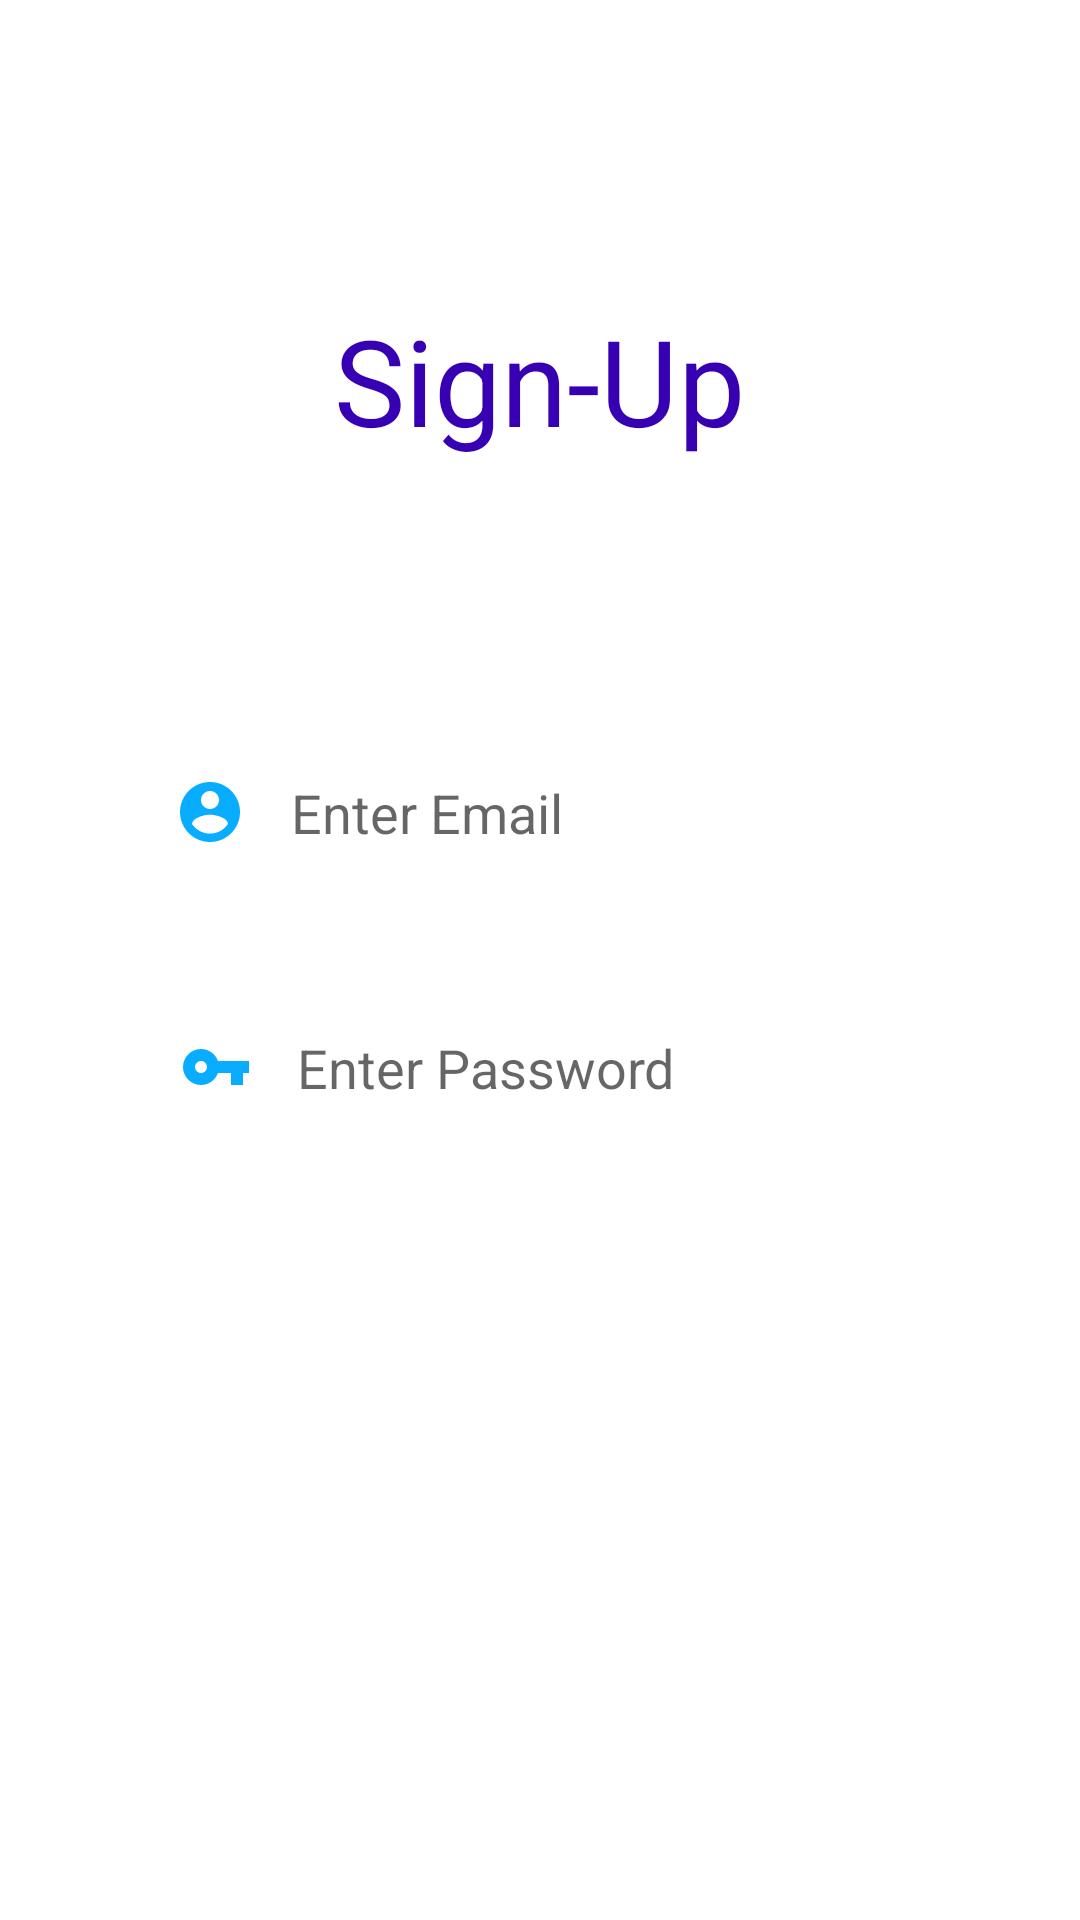

Here is an Android app screen rendered from its layout file. Give the layout XML and the strings, colors and styles it references.
<!-- AndroidManifest.xml: application theme Theme.Storage_demo -->
<!-- res/layout/activity_main.xml -->
<?xml version="1.0" encoding="utf-8"?>
<LinearLayout xmlns:android="http://schemas.android.com/apk/res/android"
    xmlns:app="http://schemas.android.com/apk/res-auto"
    xmlns:tools="http://schemas.android.com/tools"
    android:layout_width="match_parent"
    android:layout_height="match_parent"
    android:orientation="vertical"
    tools:context=".MainActivity">

    <TextView
        android:id="@+id/textView"
        android:layout_width="wrap_content"
        android:layout_height="wrap_content"
        android:layout_gravity="center"
        android:layout_marginTop="100dp"
        android:text="Sign-Up"
        android:textSize="40dp"
        android:textColor="@color/purple_700"
        app:layout_constraintStart_toStartOf="parent"
        tools:layout_editor_absoluteY="128dp" />

    <EditText
        android:layout_width="250dp"
        android:layout_height="35dp"
        android:background="@drawable/edittext_background"
        android:hint="Enter Email"
        android:layout_gravity="center"
        android:drawableLeft="@drawable/ic_baseline_email"
        android:drawablePadding="15dp"
        android:elevation="3dp"
        android:padding="3dp"
        android:layout_marginTop="100dp"
        />
    <EditText
        android:layout_width="250dp"
        android:layout_height="35dp"
        android:background="@drawable/edittext_background"
        android:hint="Enter Password"
        android:layout_gravity="center"
        android:drawableLeft="@drawable/ic_baseline_vpn_key_24"
        android:drawablePadding="15dp"
        android:elevation="3dp"
        android:paddingStart="5dp"
        android:padding="3dp"
        android:layout_marginTop="50dp"
        />

    <Button
        android:id="@+id/button"
        android:layout_width="wrap_content"
        android:layout_height="wrap_content"
        android:layout_gravity="center"
        android:layout_marginTop="60dp"
        android:layout_marginBottom="220dp"
        android:text="Sign-Up"
        app:layout_constraintBottom_toBottomOf="parent"
        app:layout_constraintEnd_toEndOf="parent"
        app:layout_constraintStart_toStartOf="parent" />

</LinearLayout>
<!-- resources referenced by this layout -->
<resources>
  <!-- drawable ic_baseline_email (drawable) -->
  <vector android:height="24dp" android:tint="#09ADFF"
      android:viewportHeight="24" android:viewportWidth="24"
      android:width="24dp" xmlns:android="http://schemas.android.com/apk/res/android">
      <path android:fillColor="@android:color/white" android:pathData="M12,2C6.48,2 2,6.48 2,12s4.48,10 10,10 10,-4.48 10,-10S17.52,2 12,2zM12,5c1.66,0 3,1.34 3,3s-1.34,3 -3,3 -3,-1.34 -3,-3 1.34,-3 3,-3zM12,19.2c-2.5,0 -4.71,-1.28 -6,-3.22 0.03,-1.99 4,-3.08 6,-3.08 1.99,0 5.97,1.09 6,3.08 -1.29,1.94 -3.5,3.22 -6,3.22z"/>
  </vector>
  <!-- drawable ic_baseline_vpn_key_24 (drawable) -->
  <vector android:height="24dp" android:tint="#09ADFF"
      android:viewportHeight="24" android:viewportWidth="24"
      android:width="24dp" xmlns:android="http://schemas.android.com/apk/res/android">
      <path android:fillColor="@android:color/white" android:pathData="M12.65,10C11.83,7.67 9.61,6 7,6c-3.31,0 -6,2.69 -6,6s2.69,6 6,6c2.61,0 4.83,-1.67 5.65,-4H17v4h4v-4h2v-4H12.65zM7,14c-1.1,0 -2,-0.9 -2,-2s0.9,-2 2,-2 2,0.9 2,2 -0.9,2 -2,2z"/>
  </vector>
  <style name="Theme.Storage_demo" parent="Theme.MaterialComponents.DayNight.DarkActionBar">
          
          <item name="colorPrimary">@color/purple_500</item>
          <item name="colorPrimaryVariant">@color/purple_700</item>
          <item name="colorOnPrimary">@color/white</item>
          
          <item name="colorSecondary">@color/teal_200</item>
          <item name="colorSecondaryVariant">@color/teal_700</item>
          <item name="colorOnSecondary">@color/black</item>
          
          <item name="android:statusBarColor" tools:targetApi="l">?attr/colorPrimaryVariant</item>
          
      </style>
  <!-- not gathered from this repository: default colours our renderer supplied (Android Studio template values) -->
  <color name="purple_500">#FF6200EE</color>
  <color name="purple_700">#FF3700B3</color>
  <color name="teal_200">#FF03DAC5</color>
  <color name="teal_700">#FF018786</color>
  <color name="black">#FF000000</color>
  <color name="white">#FFFFFFFF</color>
</resources>
